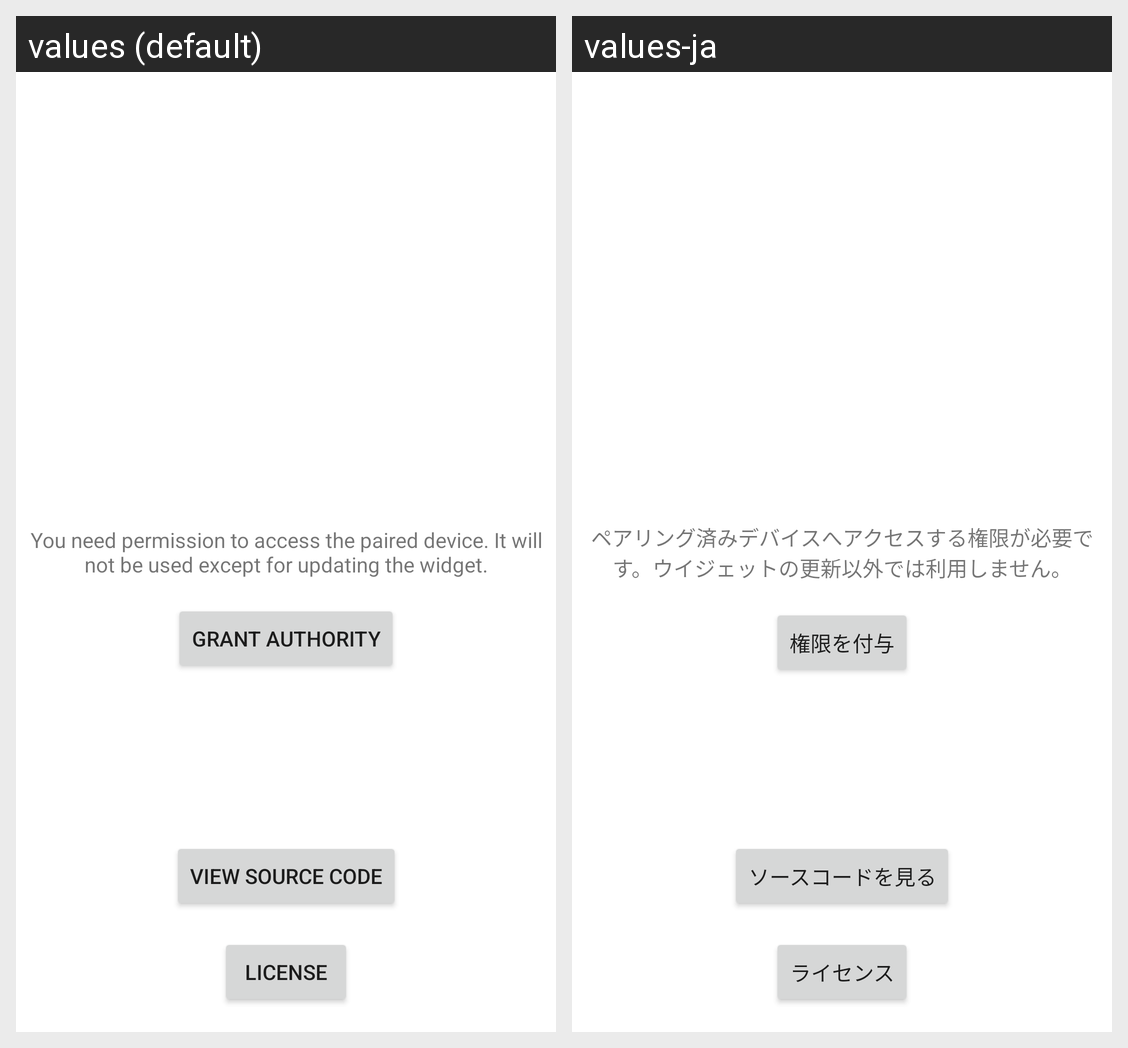

The same Android screen rendered under two of its app's locales, left to right. List the strings drawn on it with the default value and each locale's translation.
Android screen res/layout/activity_main.xml rendered under 2 locales, left to right: values (default), values-ja. Device: Nexus 5 (rendered at 1080×1920; each locale shown at half size, 540×960, under a caption strip naming it); theme Theme.MaterialBatteryWidget.
Strings drawn on this screen, with the default value and each locale's value (text and hints the layout hard-codes, and strings that could not be matched under every locale, appear in the picture but are not listed):

permission_description
  values: You need permission to access the paired device. It will not be used except for updating the widget.
  values-ja: ペアリング済みデバイスへアクセスする権限が必要です。ウイジェットの更新以外では利用しません。

permission_request_button
  values: Grant authority
  values-ja: 権限を付与

license
  values: License
  values-ja: ライセンス

open_github
  values: View source code
  values-ja: ソースコードを見る
